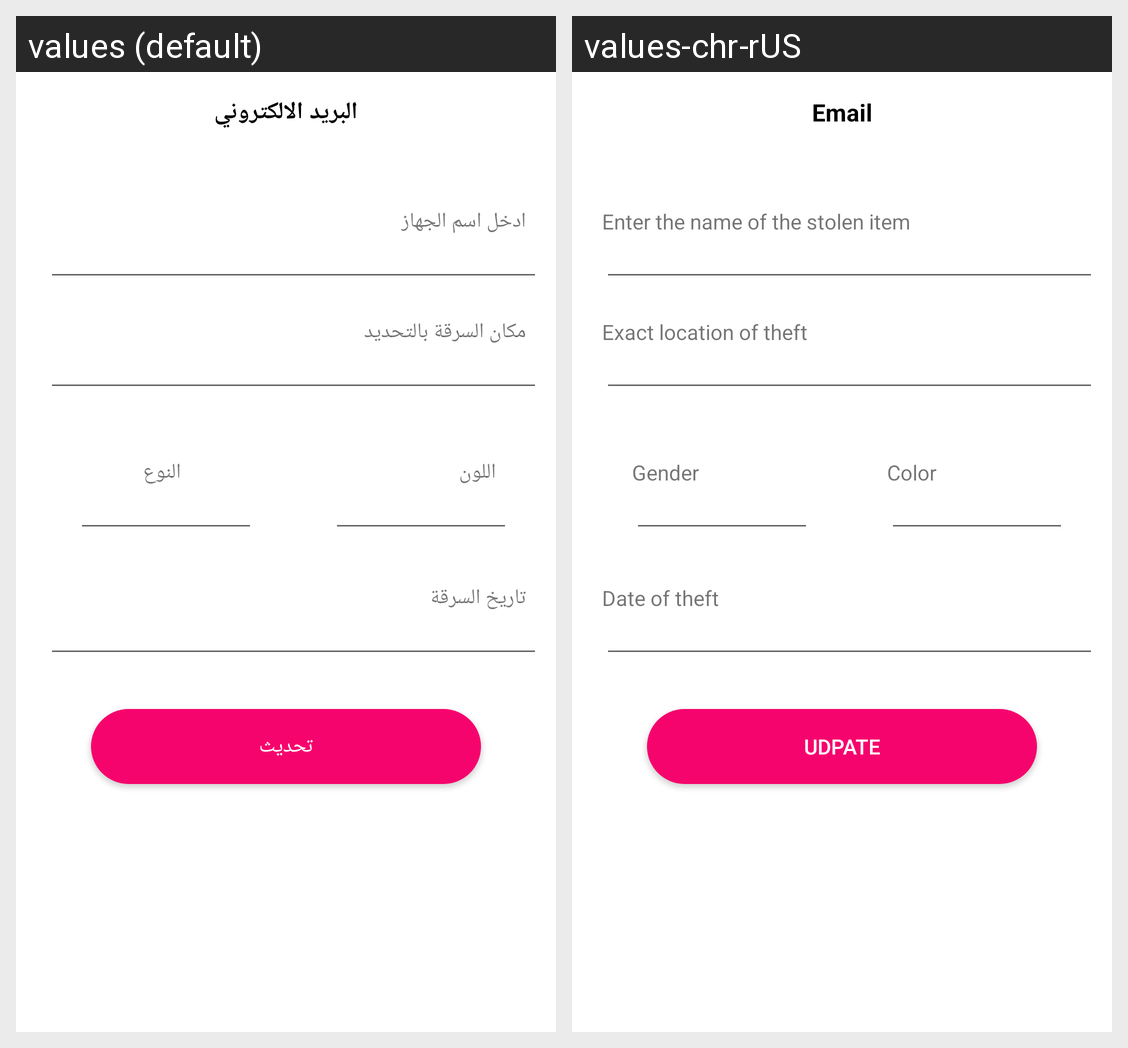

Translations of the strings shown on this Android screen, per locale in the grid:
Android screen res/layout/fragment_edit_user_posts.xml rendered under 2 locales, left to right: values (default), values-chr-rUS. Device: Nexus 5 (rendered at 1080×1920; each locale shown at half size, 540×960, under a caption strip naming it); theme Theme.FindMyThings.
Strings drawn on this screen, with the default value and each locale's value (text and hints the layout hard-codes, and strings that could not be matched under every locale, appear in the picture but are not listed):

userEmail
  values: البريد الالكتروني
  values-chr-rUS: Email

name_of_lost_thing
  values: ادخل اسم الجهاز
  values-chr-rUS: Enter the name of the stolen item

place_ofStolen_lost_thing
  values: مكان السرقة بالتحديد
  values-chr-rUS: Exact location of theft

color_ofStolen_lost_thing
  values: اللون
  values-chr-rUS: Color

type
  values: النوع
  values-chr-rUS: Gender

date_ofStolen_lost_thing
  values: تاريخ السرقة
  values-chr-rUS: Date of theft

update_post_button
  values: تحديث
  values-chr-rUS: Udpate
